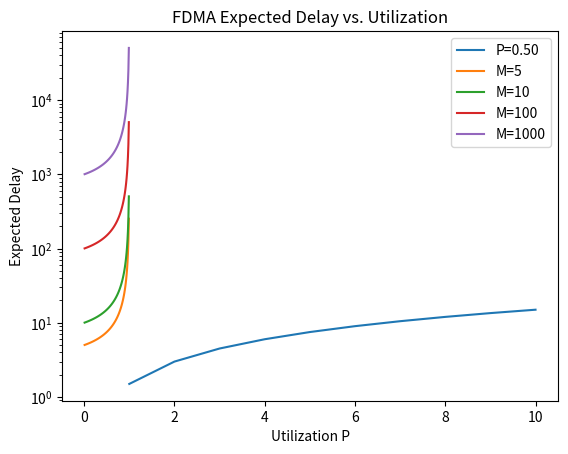

Reproduce this figure in Python.
import numpy as np
import matplotlib.pyplot as plt

class Simplified_FDMA:
    def __init__(self, M=10, R=1, lamda=0.1, mu=0.2):
        self.M = M  # Default number of servers
        self.R = R  # Transmission rate
        self.lamda = lamda  # Arrival rate
        self.mu = mu  # Service rate
        self.P = self.lamda / self.mu  # Utilization

    def calculate_delay(self, M=None, P=None):
        '''
        Calculate the average delay in a system with M servers (M/D/1).
        '''
        M = M if M is not None else self.M
        P = P if P is not None else self.P
        if P >= 1:
            return float('inf')  # Return infinity if utilization is 100% or more
        return M * (2 - P) / (2 * (1 - P))

    def plot_delay_vs_M(self, M=None, P=None):
        '''
        Plot the average delay as a function of the number of servers M.
        '''
        M = M if M is not None else self.M
        P = P if P is not None else self.P

        M_values = np.arange(1, M + 1, 1)  # Ensure it includes up to `M`
        delays = [self.calculate_delay(m, P) for m in M_values]
        plt.plot(M_values, delays, label=f'P={P:.2f}')
        plt.xlabel('Number of servers M')
        plt.ylabel('Expected Delay')
        plt.title('Expected Delay vs. Number of Servers M')
        plt.grid()
        plt.legend()
        plt.show()

    def plot_delay_vs_P(self, P_max=1):
        '''
        Plot the average delay as a function of the utilization P.
        '''
        P_values = np.linspace(0.01, P_max, 100)  # Avoid P=0 to prevent division by zero

        delays_5 = [self.calculate_delay(5, p) for p in P_values]
        delays_10 = [self.calculate_delay(10, p) for p in P_values]
        delays_100 = [self.calculate_delay(100, p) for p in P_values]
        delays_1000 = [self.calculate_delay(1000, p) for p in P_values]

        plt.plot(P_values, delays_5, label='M=5')
        plt.plot(P_values, delays_10, label='M=10')
        plt.plot(P_values, delays_100, label='M=100')
        plt.plot(P_values, delays_1000, label='M=1000')

        plt.xlabel('Utilization P')
        plt.yscale('log')
        plt.ylabel('Expected Delay')
        plt.title('FDMA Expected Delay vs. Utilization')
        plt.legend()
        plt.grid()
        plt.show()


if __name__ == '__main__':
    # Create an instance of the FDMA class
    agent = Simplified_FDMA(M=10, R=1, lamda=0.1, mu=0.2)
    
    # Calculate and print delay with default values
    print(f"Default delay: {agent.calculate_delay()}")

    # Plot delay vs. number of servers
    agent.plot_delay_vs_M()

    # Plot delay vs. utilization
    agent.plot_delay_vs_P(P_max=1)
